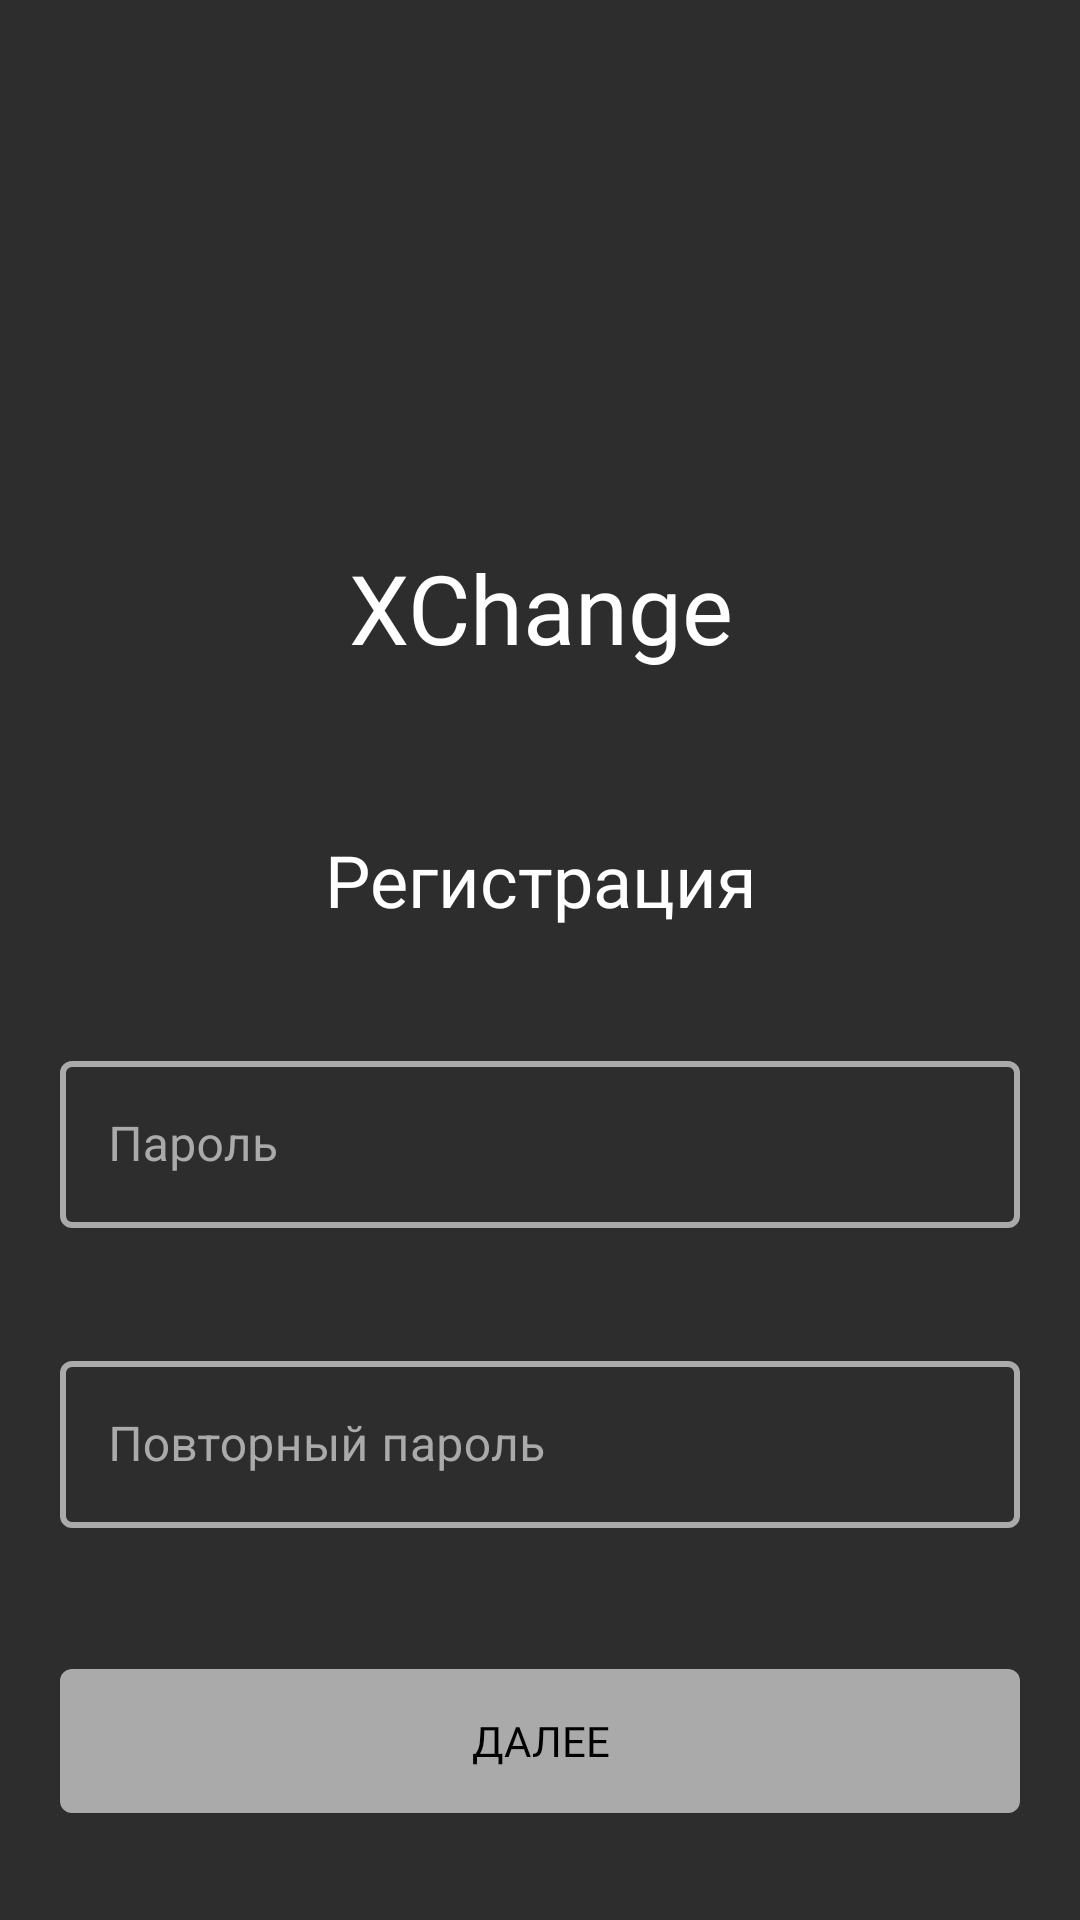

Produce the Android XML layout that renders to this screen, including the resource entries it uses.
<!-- AndroidManifest.xml: application theme Theme.XChange -->
<!-- res/layout/registration_activity_2.xml -->
<?xml version="1.0" encoding="utf-8"?>
<androidx.constraintlayout.widget.ConstraintLayout xmlns:android="http://schemas.android.com/apk/res/android"
    xmlns:app="http://schemas.android.com/apk/res-auto"
    xmlns:tools="http://schemas.android.com/tools"
    android:layout_width="match_parent"
    android:layout_height="match_parent"
    tools:context=".screens.Registration2Activity"
    android:background="@color/dark_grey"
    android:padding="20dp">

    <TextView
        android:id="@+id/tl_app_name"
        android:layout_width="match_parent"
        android:layout_height="wrap_content"
        android:layout_marginTop="161dp"
        android:fontFamily="@font/roboto_bold"
        android:text="@string/app_name"
        android:textAlignment="center"
        android:textColor="@color/white"
        android:textSize="32sp"
        app:layout_constraintEnd_toEndOf="parent"
        app:layout_constraintStart_toStartOf="parent"
        app:layout_constraintTop_toTopOf="parent" />

    <TextView
        android:id="@+id/tl_registration2_title"
        android:layout_width="match_parent"
        android:layout_height="wrap_content"
        android:layout_marginTop="53dp"
        android:fontFamily="@font/roboto_regular"
        android:text="@string/registration_title"
        android:textAlignment="center"
        android:textColor="@color/white"
        android:textSize="24sp"
        app:layout_constraintEnd_toEndOf="parent"
        app:layout_constraintStart_toStartOf="parent"
        app:layout_constraintTop_toBottomOf="@+id/tl_app_name" />

    <LinearLayout
        android:id="@+id/lt_reg2_inputs"
        android:layout_width="match_parent"
        android:layout_height="wrap_content"
        android:orientation="vertical"
        app:layout_constraintEnd_toEndOf="parent"
        app:layout_constraintStart_toStartOf="parent"
        app:layout_constraintTop_toBottomOf="@+id/tl_registration2_title"
        tools:ignore="MissingConstraints">

        <com.google.android.material.textfield.TextInputLayout
            android:id="@+id/tl_reg2_password"
            style="@style/TextInputLayout"
            android:layout_width="match_parent"
            android:layout_height="wrap_content"
            android:layout_marginTop="39dp"
            android:hint="@string/str_password"
            app:layout_constraintEnd_toEndOf="parent"
            app:layout_constraintStart_toStartOf="parent"
            app:layout_constraintTop_toBottomOf="@+id/tl_registration2_title">

            <com.google.android.material.textfield.TextInputEditText
                android:id="@+id/te_reg2_password"
                android:layout_width="match_parent"
                android:layout_height="wrap_content"
                android:textColor="@color/white"
                android:inputType="textVisiblePassword"/>
        </com.google.android.material.textfield.TextInputLayout>

        <com.google.android.material.textfield.TextInputLayout
            android:id="@+id/tl_reg2_repeated_password"
            style="@style/TextInputLayout"
            android:layout_width="match_parent"
            android:layout_height="wrap_content"
            android:layout_marginTop="39dp"
            android:hint="@string/str_repeat_password"
            app:layout_constraintEnd_toEndOf="parent"
            app:layout_constraintStart_toStartOf="parent"
            app:layout_constraintTop_toBottomOf="@+id/tl_reg2_email">

            <com.google.android.material.textfield.TextInputEditText
                android:id="@+id/te_reg2_repeated_password"
                android:layout_width="match_parent"
                android:layout_height="wrap_content"
                android:inputType="text"
                android:textColor="@color/white" />
        </com.google.android.material.textfield.TextInputLayout>

    </LinearLayout>

    <LinearLayout
        android:id="@+id/lt_reg2_buttons"
        android:layout_width="match_parent"
        android:layout_height="wrap_content"
        android:orientation="vertical"
        app:layout_constraintEnd_toEndOf="parent"
        app:layout_constraintStart_toStartOf="parent"
        app:layout_constraintTop_toBottomOf="@+id/lt_reg2_inputs"
        tools:ignore="MissingConstraints">

        <androidx.appcompat.widget.AppCompatButton
            android:id="@+id/btn_reg2"
            style="@style/ButtonGrey"
            android:layout_width="match_parent"
            android:layout_height="wrap_content"
            android:layout_marginTop="47dp"
            android:text="@string/str_continue" />
    </LinearLayout>

</androidx.constraintlayout.widget.ConstraintLayout>
<!-- resources referenced by this layout -->
<resources>
  <color name="dark_grey">#2D2D2D</color>
  <color name="white">#FFFFFFFF</color>
  <string name="app_name">XChange</string>
  <string name="registration_title">Регистрация</string>
  <string name="str_continue">Далее</string>
  <string name="str_password">Пароль</string>
  <string name="str_repeat_password">Повторный пароль</string>
  <style name="ButtonGrey">
          <item name="android:background">@drawable/bg_button_grey</item>
          <item name="android:fontFamily">@font/roboto_medium</item>
          <item name="android:textColor">@color/black</item>
          <item name="android:textSize">14sp</item>
          <item name="android:foreground">?android:attr/selectableItemBackground</item>
      </style>
  <style name="TextInputLayout" parent="Widget.MaterialComponents.TextInputLayout.OutlinedBox">
          <item name="android:textColorHint">@color/grey</item>
          <item name="hintTextColor">@color/grey</item>
          <item name="android:fontFamily">@font/roboto_regular</item>
          <item name="android:textSize">16sp</item>
  
          <item name="boxStrokeColor">@color/grey</item>
          <item name="boxStrokeWidth">2dp</item>
      </style>
  <style name="Theme.XChange" parent="Theme.MaterialComponents.Light.NoActionBar">
          <item name="colorPrimary">@color/dark_grey</item>
          <item name="android:statusBarColor">@color/black</item>
      </style>
  <!-- drawable bg_button_grey (drawable) -->
  <?xml version="1.0" encoding="utf-8"?>
  <shape xmlns:android="http://schemas.android.com/apk/res/android"
      android:shape="rectangle">
  
      <solid android:color="@color/grey"/>
      <corners android:radius="4dp"/>
  </shape>
  <color name="black">#FF000000</color>
  <color name="grey">#AAAAAA</color>
</resources>
